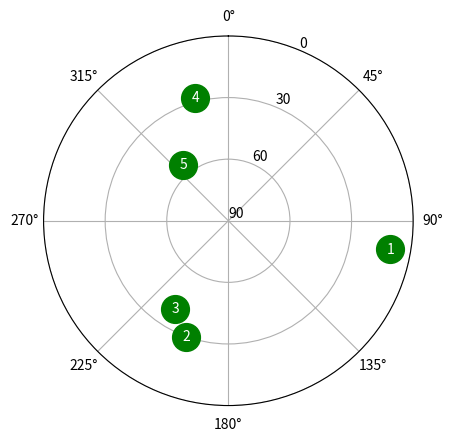

Write Python code to recreate this figure.
import numpy as np
import matplotlib.pyplot as plt
import math  

sv   = [1,2,3,4,5]
elev = [10,30,40,28,55]
azim = [100,200,211,345,321]

def skyplot (prn,e,az):

	ax = plt.subplot(111, projection='polar')
	ax.set_theta_zero_location("N")
	ax.set_theta_direction(-1)
	ax.set_ylim(0,90)
	ax.set_yticks(np.arange(0,91,30))
	ax.set_yticklabels(ax.get_yticks()[::-1])

	for prn, e, az in zip(sv,elev,azim):
	    ax.plot(math.radians(az), 90-e,color='green', marker='o', markersize=20)
	    ax.text(math.radians(az), 90-e,prn, ha='center', va='center',color='white')

	plt.show()

skyplot(sv,elev,azim)
